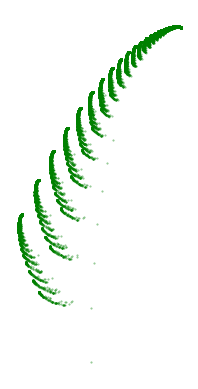

Python code for this plot:
import matplotlib.pyplot as plt
import random

def zeichne_farn(x, y, iterationen):
    # Startpunkt
    punkte = [(0, 0)]
    
    # Transformationen und Wahrscheinlichkeiten
    transformationen = [
        (0.85, 0.04, -0.04, 0.85, 0, 1.6),
        (0.2, -0.26, 0.23, 0.22, 0, 1.6),
        (-0.15, 0.28, 0.26, 0.24, 0, 0.44),
        (0, 0, 0, 0.16, 0, 0)
    ]
    
    for _ in range(iterationen):
        x, y = transformiere_punkt(x, y, transformationen)
        punkte.append((x, y))
    
    return punkte

def transformiere_punkt(x, y, transformationen):
    transformation = random.choices(transformationen, [t[0] for t in transformationen])[0]
    new_x = transformation[0] * x + transformation[1] * y + transformation[4]
    new_y = transformation[2] * x + transformation[3] * y + transformation[5]
    return new_x, new_y

# Parameter für das Fraktal
x_start = 0
y_start = 0
iterationen = 50000

# Erzeuge Punkte des Farns
punkte = zeichne_farn(x_start, y_start, iterationen)

# Extrahiere x- und y-Koordinaten der Punkte
x_coords, y_coords = zip(*punkte)

# Erzeuge ein Figure-Objekt und zeichne das Fraktal
fig, ax = plt.subplots()
ax.scatter(x_coords, y_coords, s=0.2, c='g', alpha=0.5)
ax.set_aspect('equal', 'box')
plt.axis('off')
plt.show()
